Run: headless pygame with SDL's dummy video driver; simulated clock (each Clock.tick advances the game by its frame time, no real sleeping); random seed 0; keys injected as events and as key.get_pressed() state; no mouse input.
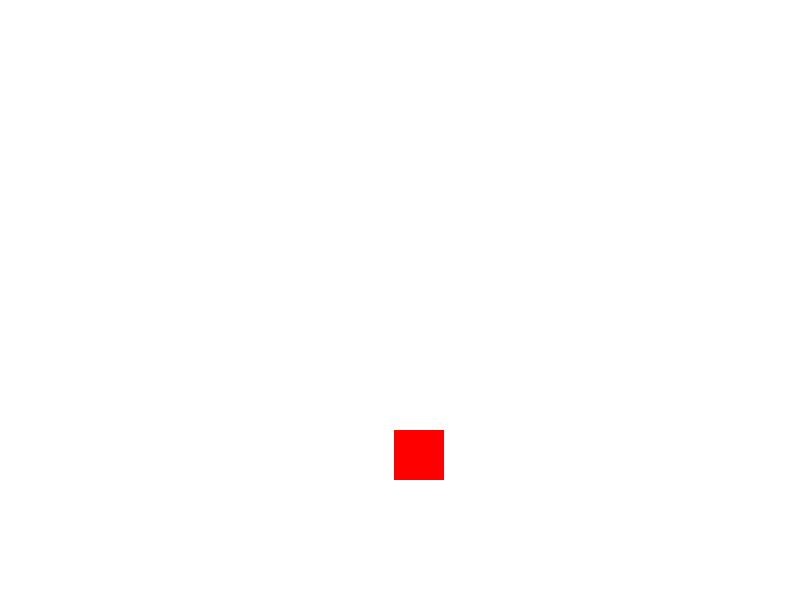
Frame 1 of 4 · flips 1–60 · no input
Frame 2 of 4 · flips 61–180 · tapped SPACE, RETURN · held RIGHT (→), D · screen unchanged from frame 1, image omitted
Frame 3 of 4 · flips 181–300 · held DOWN (↓), S · screen unchanged from frame 2, image omitted
Frame 4 of 4 · flips 301–420 · held LEFT (←), A, UP (↑), W · screen unchanged from frame 3, image omitted

The pygame program that drew these frames:

import pygame
import random

pygame.init()

# Set up the display
screen_width = 800
screen_height = 600
screen = pygame.display.set_mode((screen_width, screen_height))

# Set up the square
square_size = 50
square_x = random.randint(0, screen_width - square_size)
square_y = random.randint(0, screen_height - square_size)
square_color = (255, 0, 0)  # Red

# Set up the timer
timer = pygame.time.get_ticks()
timer_interval = 3000  # 3 seconds in milliseconds

while True:
    # Handle events
    for event in pygame.event.get():
        if event.type == pygame.QUIT:
            pygame.quit()
            quit()

    # Draw the square
    screen.fill((255, 255, 255))  # White background
    pygame.draw.rect(screen, square_color, (square_x, square_y, square_size, square_size))

    # Check if the timer has expired
    current_time = pygame.time.get_ticks()
    if current_time - timer >= timer_interval:
        # Change the coordinates of the square
        square_x = random.randint(0, screen_width - square_size)
        square_y = random.randint(0, screen_height - square_size)
        # Reset the timer
        timer = pygame.time.get_ticks()

    pygame.display.update()
